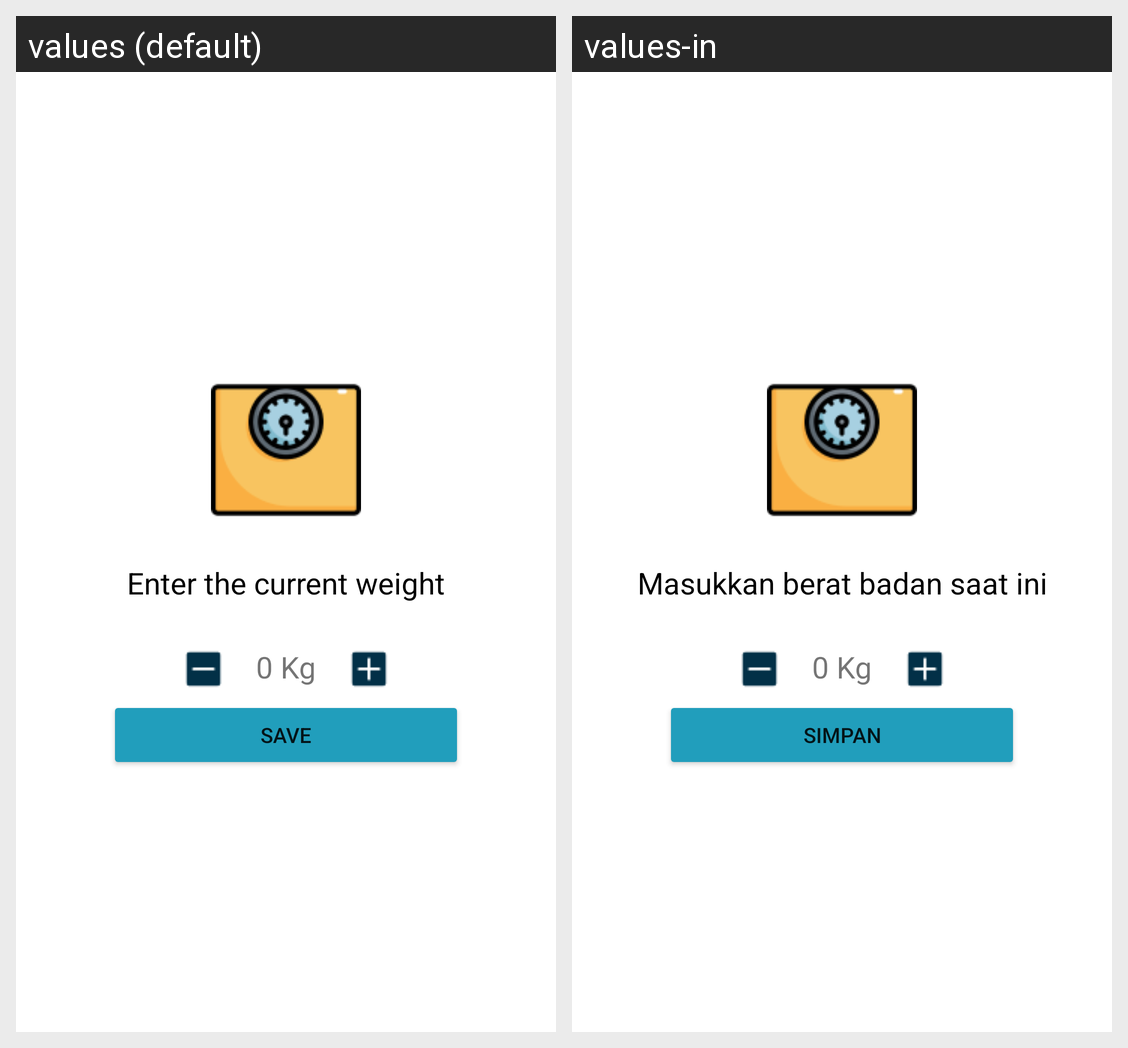

This grid shows one Android layout under two languages. Give, for every string resource on the screen, its name, the default text and each shown locale's text.
Android screen res/layout/popup_window_berat_sekarang.xml rendered under 2 locales, left to right: values (default), values-in. Device: Nexus 5 (rendered at 1080×1920; each locale shown at half size, 540×960, under a caption strip naming it); theme Theme.FitFood.
Strings drawn on this screen, with the default value and each locale's value (text and hints the layout hard-codes, and strings that could not be matched under every locale, appear in the picture but are not listed):

bb_sekarang_title
  values: Enter the current weight
  values-in: Masukkan berat badan saat ini

save
  values: Save
  values-in: Simpan
